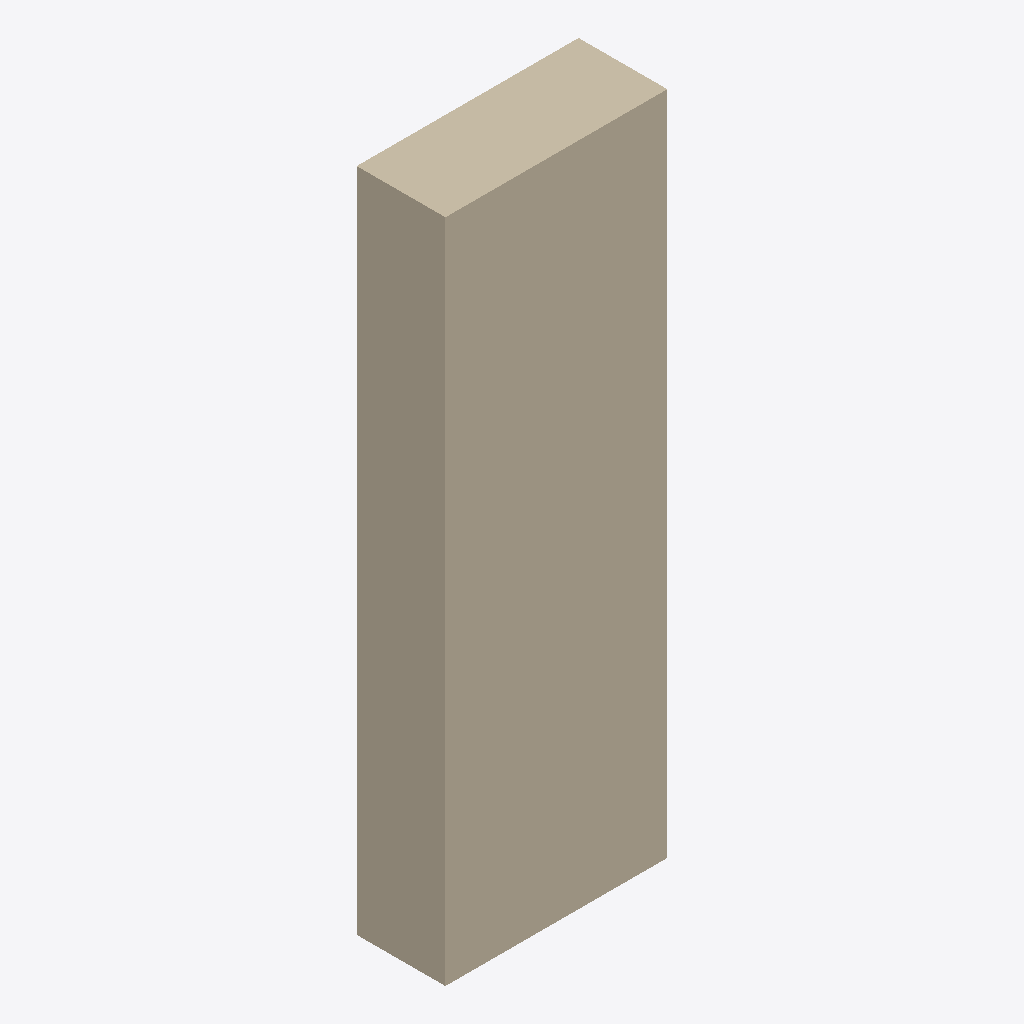
Isometric view of an IFC building model (IFC-SPF (STEP), schema IFC4, length unit metre), seen from the south-west, elements coloured by IFC class: 1 wall (beige).
Extent 1.0 m × 0.4 m × 3.0 m (x, y, z). Elements (1): 1 IfcWall.

HEADER;
FILE_DESCRIPTION(('ViewDefinition [CoordinationView]'),'2;1');
FILE_NAME('wall-1x3.ifc','2021-04-20T20:11:33',('',''),(''),'IfcOpenShell 0.6.0b0','IfcOpenShell 0.6.0b0','');
FILE_SCHEMA(('IFC4'));
ENDSEC;
DATA;
#23=IFCPROJECT('3q$pW9Iqf4kQpG8BUOJIy0',#5,'Unnamed4',$,$,$,$,(#21),#19);
#47=IFCBUILDING('1sB_E1usD6kRX_852w$VgS',#5,'Default Building','',$,$,$,$,.ELEMENT.,$,$,$);
#46=IFCWALL('3Uw4idayL5sByeQ_Vr9pHN',#5,'Wall','',$,#36,#45,$,.MOVABLE.);
ENDSEC;
